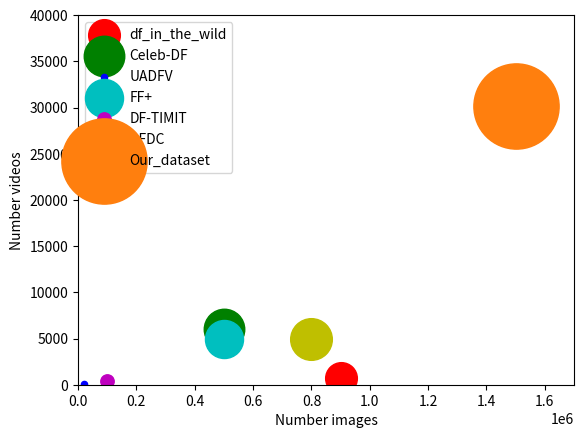

Here is the Python script that generated this plot: (Note: this script raises an exception after producing the figure.)
import matplotlib.pyplot as plt
x = [900000,500000,20000,500000,100000,800000,1500000]
y = [707,6000,100,5000,430,5000,30173]
s = [x[i]/2000+y[i]/10 for i in range(len(x))]
c = ['r','g','b','c','m','y','tab:orange']
la = ['df_in_the_wild','Celeb-DF','UADFV','FF+','DF-TIMIT','DFDC','Our_dataset']

fig, ax = plt.subplots()

for i in range(len(x)):
    scatter = ax.scatter(x[i],y[i],s=s[i],color=c[i],label=la[i])
# plt.title('Number deepfake')
plt.xlabel('Number images')
plt.ylabel('Number videos')
plt.xlim(0,1.7e6)
plt.ylim(0,40000)
# ax.legend()
# legend1 = ax.legend(la,
#                     loc="upper left", title="Ranking")
# ax.add_artist(legend1)
# plt.legend(scatterpoints=1,markerscale=0.5,)
# Plot legend.

lgnd = plt.legend(numpoints=1, fontsize=10)
#
# #change the marker size manually for both lines
lgnd.legendHandles[0]._sizes = [30]
lgnd.legendHandles[1]._sizes = [30]
lgnd.legendHandles[2]._sizes = [30]
lgnd.legendHandles[3]._sizes = [30]
lgnd.legendHandles[4]._sizes = [30]
lgnd.legendHandles[5]._sizes = [30]
lgnd.legendHandles[6]._sizes = [30]
plt.savefig('dataset_size.png')

# plt.show()